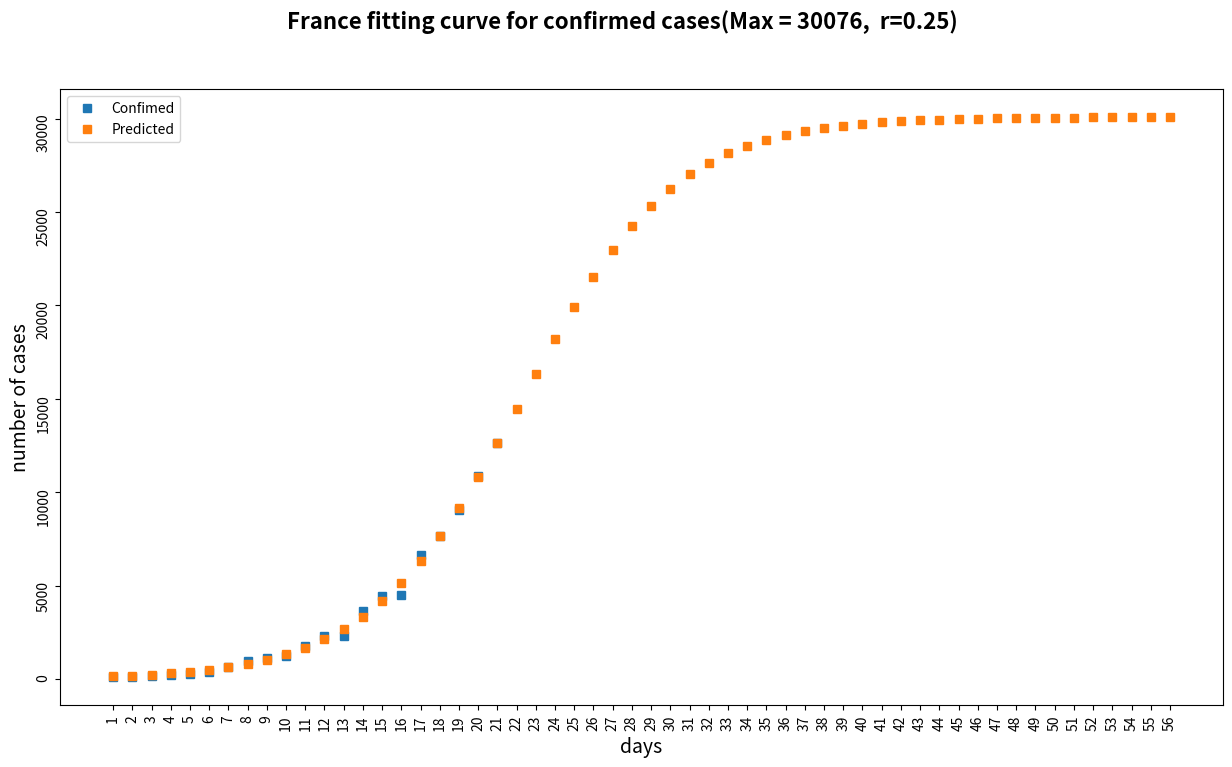

Source code (Python):
#法国
from scipy.optimize import curve_fit
import numpy as np
import matplotlib.pyplot as plt
import pandas as pd
 
 
def logistic_growth_function(t, K, P0, r):
    t0 = 0
    exp = np.exp(r * (t - t0))
    return (K * exp * P0) / (K + (exp - 1) * P0)
 
def predict():
    # 预测未来天数
    predict_feature_days = 35

#法国
    confirm_per_day = [100, 130 ,191, 204, 285 ,377, 653 ,949, 1126,1209, 1784, 2281,2281, 3661, 4469, 4499, 6633, 7652, 9043, 10871, 12612]

    n = np.arange(len(confirm_per_day))
 
    # 用最小二乘法估计拟合
    popt, pcov = curve_fit(logistic_growth_function, n, confirm_per_day,maxfev = 5000)
    print("popt =",popt)
 
    #近期情况预测
    predict_n = list(n) + [n[-1] + i for i in range(1, 1 + predict_feature_days)]
    predict_n = np.array(predict_n)
    predict_y = logistic_growth_function(predict_n, popt[0], popt[1], popt[2])
    print(predict_y)
 
    #绘图
    plt.figure(figsize=(15, 8))
    plt.plot(n, confirm_per_day, 's',label="Confimed")
    plt.plot(predict_n, predict_y, 's',label="Predicted")
    plt.xticks(predict_n, np.arange(len(predict_n))+1, rotation=90)
    plt.yticks(rotation=90)
 
    plt.suptitle("France fitting curve for confirmed cases(Max = {},  r={:.3})".format(int(popt[0]), popt[2]), fontsize=16, fontweight="bold")
    plt.xlabel('days', fontsize=14)
    plt.ylabel('number of cases', fontsize=14)
    plt.legend()
    plt.plot()
    plt.savefig("./France.tiff")
 
predict()